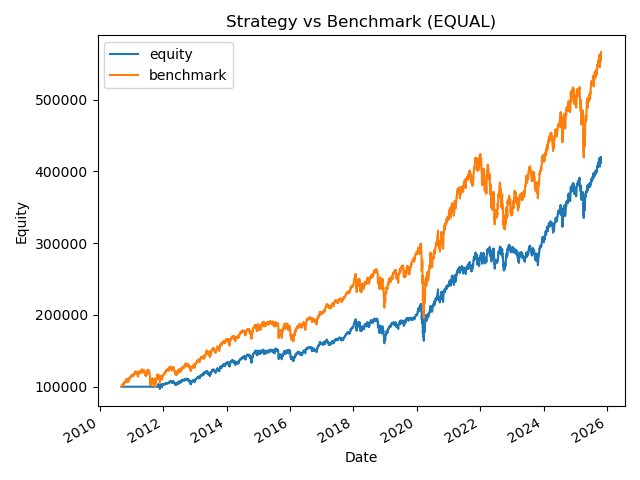

The data file committed next to this chart (first rows):
date, equity, benchmark
2010-09-09, 100000, 100000
2010-09-10, 100000, 100489
2010-09-13, 100000, 101661
2010-09-14, 100000, 101578
2010-09-15, 100000, 101873
2010-09-16, 100000, 101836
2010-09-17, 100000, 101422
2010-09-20, 100000, 103017
2010-09-21, 100000, 102767
2010-09-22, 100000, 102374
2010-09-23, 100000, 101516
2010-09-24, 100000, 103657
2010-09-27, 100000, 103175
2010-09-28, 100000, 103639
2010-09-29, 100000, 103413
2010-09-30, 100000, 103119
2010-10-01, 100000, 103574
2010-10-04, 100000, 102690
2010-10-05, 100000, 104848
2010-10-06, 100000, 104825
2010-10-07, 100000, 104683
2010-10-08, 100000, 105488
2010-10-11, 100000, 105500
2010-10-12, 100000, 105794
2010-10-13, 100000, 106703
2010-10-14, 100000, 106342
2010-10-15, 100000, 106619
2010-10-18, 100000, 107138
2010-10-19, 100000, 105539
2010-10-20, 100000, 106712
2010-10-21, 100000, 106862
2010-10-22, 100000, 107020
2010-10-25, 100000, 107486
2010-10-26, 100000, 107415
2010-10-27, 100000, 107042
2010-10-28, 100000, 107100
2010-10-29, 100000, 107220
2010-11-01, 100000, 107061
2010-11-02, 100000, 108109
2010-11-03, 100000, 108439
2010-11-04, 100000, 110545
2010-11-05, 100000, 110890
2010-11-08, 100000, 110723
2010-11-09, 100000, 109845
2010-11-10, 100000, 110289
2010-11-11, 100000, 110062
2010-11-12, 100000, 108623
2010-11-15, 100000, 108531
2010-11-16, 100000, 106774
2010-11-17, 100000, 106900
2010-11-18, 100000, 108551
2010-11-19, 100000, 108813
2010-11-22, 100000, 108880
2010-11-23, 100000, 107308
2010-11-24, 100000, 109016
2010-11-26, 100000, 107997
2010-11-29, 100000, 108112
2010-11-30, 100000, 107530
2010-12-01, 100000, 109873
2010-12-02, 100000, 111151
... 3,746 more rows
